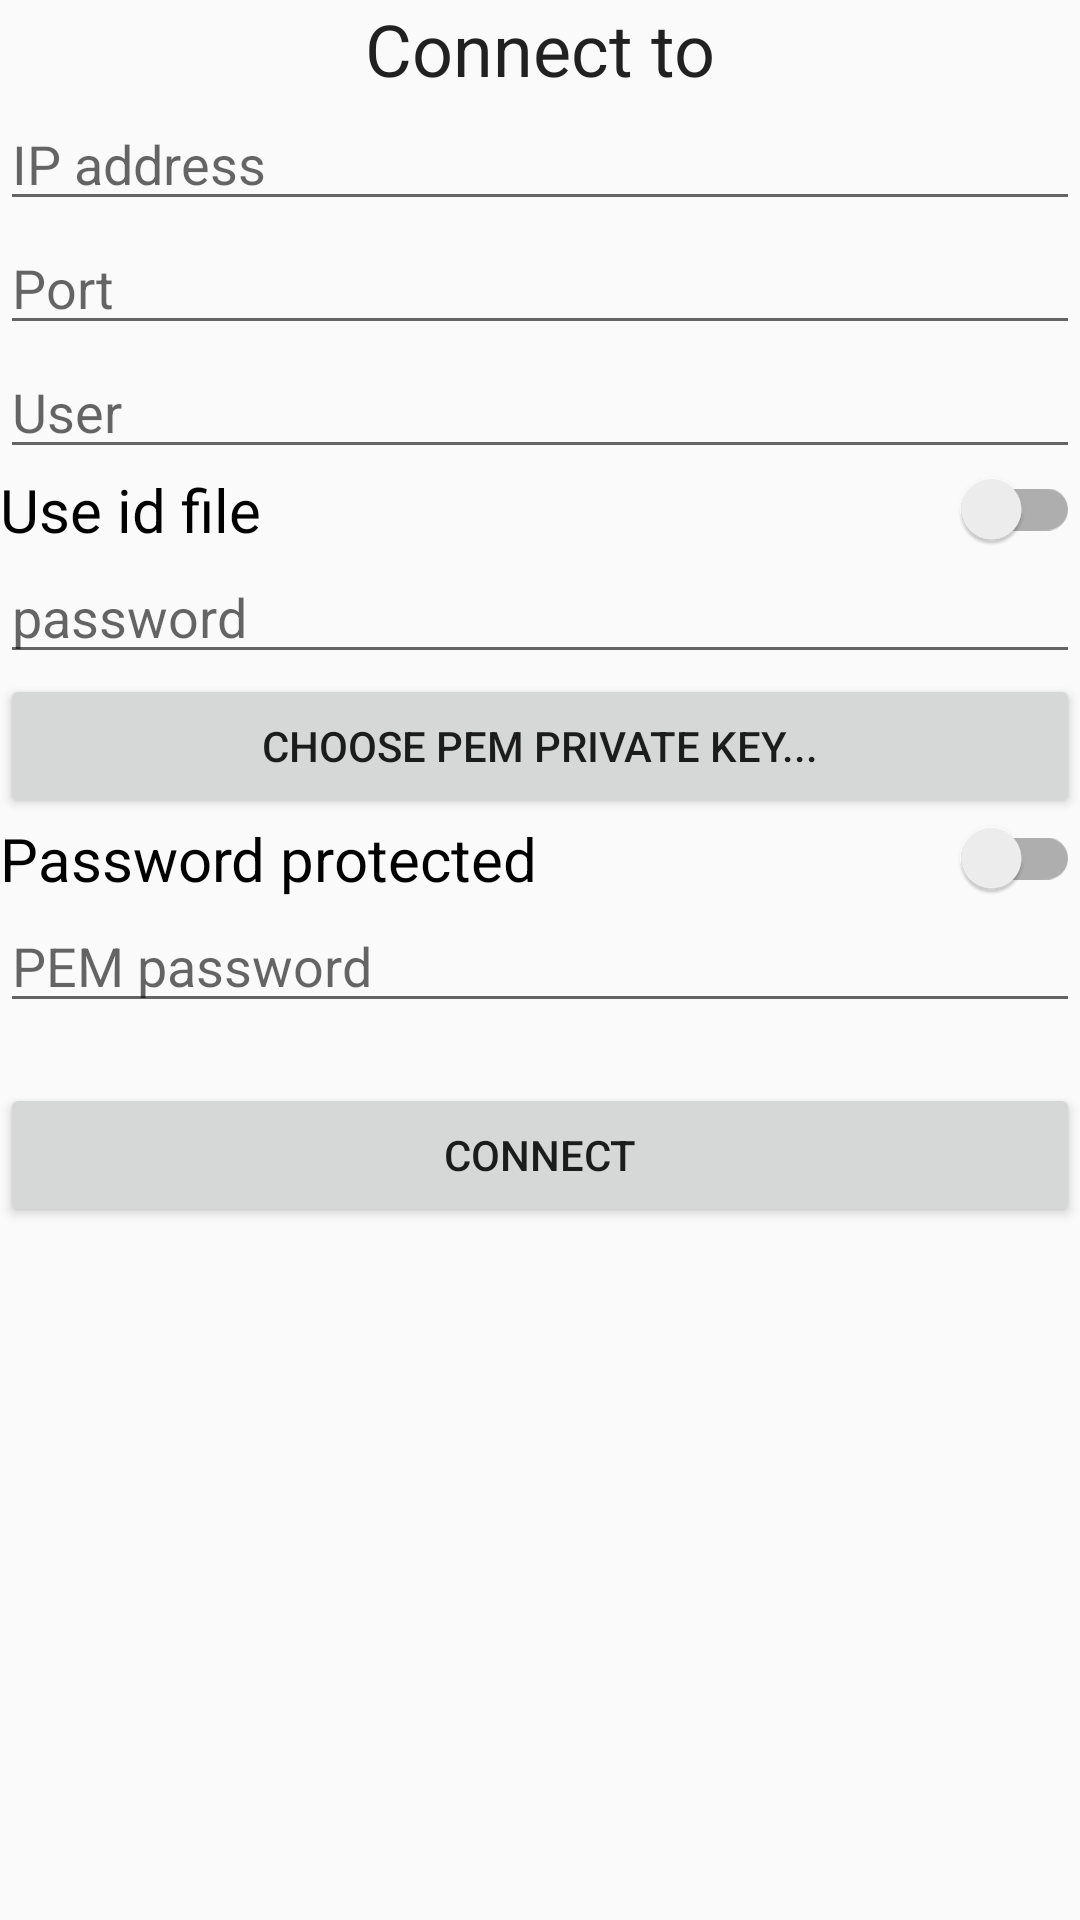

The Android layout XML behind this screen, and the referenced resources:
<!-- AndroidManifest.xml: application theme AppTheme -->
<!-- res/layout/register_connection.xml -->
<?xml version="1.0" encoding="utf-8"?>
<LinearLayout xmlns:android="http://schemas.android.com/apk/res/android"
    android:layout_width="match_parent"
    android:layout_height="match_parent"
    android:orientation="vertical">

    <TextView
        android:id="@+id/textView4"
        android:layout_width="match_parent"
        android:layout_height="wrap_content"
        android:text="Connect to"
        android:textAlignment="center"
        android:textColor="?attr/editTextColor"
        android:textSize="24sp" />

    <EditText
        android:id="@+id/register_ip"
        android:layout_width="match_parent"
        android:layout_height="wrap_content"
        android:ems="10"
        android:hint="IP address"
        android:inputType="text" />

    <EditText
        android:id="@+id/register_port"
        android:layout_width="match_parent"
        android:layout_height="wrap_content"
        android:ems="10"
        android:hint="Port"
        android:inputType="numberDecimal" />

    <EditText
        android:id="@+id/register_user"
        android:layout_width="match_parent"
        android:layout_height="wrap_content"
        android:ems="10"
        android:hint="User"
        android:inputType="textPersonName" />

    <androidx.appcompat.widget.SwitchCompat
        android:id="@+id/register_switch_id"
        android:layout_width="match_parent"
        android:layout_height="wrap_content"
        android:text="Use id file"
        android:textAlignment="viewStart"
        android:textSize="20sp" />

    <EditText
        android:id="@+id/register_password"
        android:layout_width="match_parent"
        android:layout_height="wrap_content"
        android:ems="10"
        android:hint="password"
        android:inputType="textPassword" />

    <Button
        android:id="@+id/register_button_choose_file"
        android:layout_width="match_parent"
        android:layout_height="wrap_content"
        android:onClick="performFileSearchPrivate"
        android:text="Choose PEM private key..." />

    <androidx.appcompat.widget.SwitchCompat
        android:id="@+id/register_switch_pem_password"
        android:layout_width="match_parent"
        android:layout_height="wrap_content"
        android:text="Password protected"
        android:textAlignment="viewStart"
        android:textSize="20sp" />


    <EditText
        android:id="@+id/register_pem_password"
        android:layout_width="match_parent"
        android:layout_height="wrap_content"
        android:ems="10"
        android:hint="PEM password"
        android:inputType="textPassword" />

    <Button
        android:id="@+id/register_button_save"
        android:layout_width="match_parent"
        android:layout_height="wrap_content"
        android:layout_marginTop="20dp"
        android:onClick="saveConnection"
        android:text="Connect" />
</LinearLayout>
<!-- resources referenced by this layout -->
<resources>
  <style name="AppTheme" parent="Theme.AppCompat.Light.DarkActionBar">
          <item name="colorPrimary">@color/colorPrimary</item>
          <item name="colorPrimaryDark">@color/colorPrimaryDark</item>
          <item name="colorAccent">@color/colorAccent</item>
      </style>
  <!-- not gathered from this repository: default colours our renderer supplied (Android Studio template values) -->
  <color name="colorPrimary">#FF6200EE</color>
  <color name="colorPrimaryDark">#FF3700B3</color>
  <color name="colorAccent">#FF03DAC5</color>
</resources>
